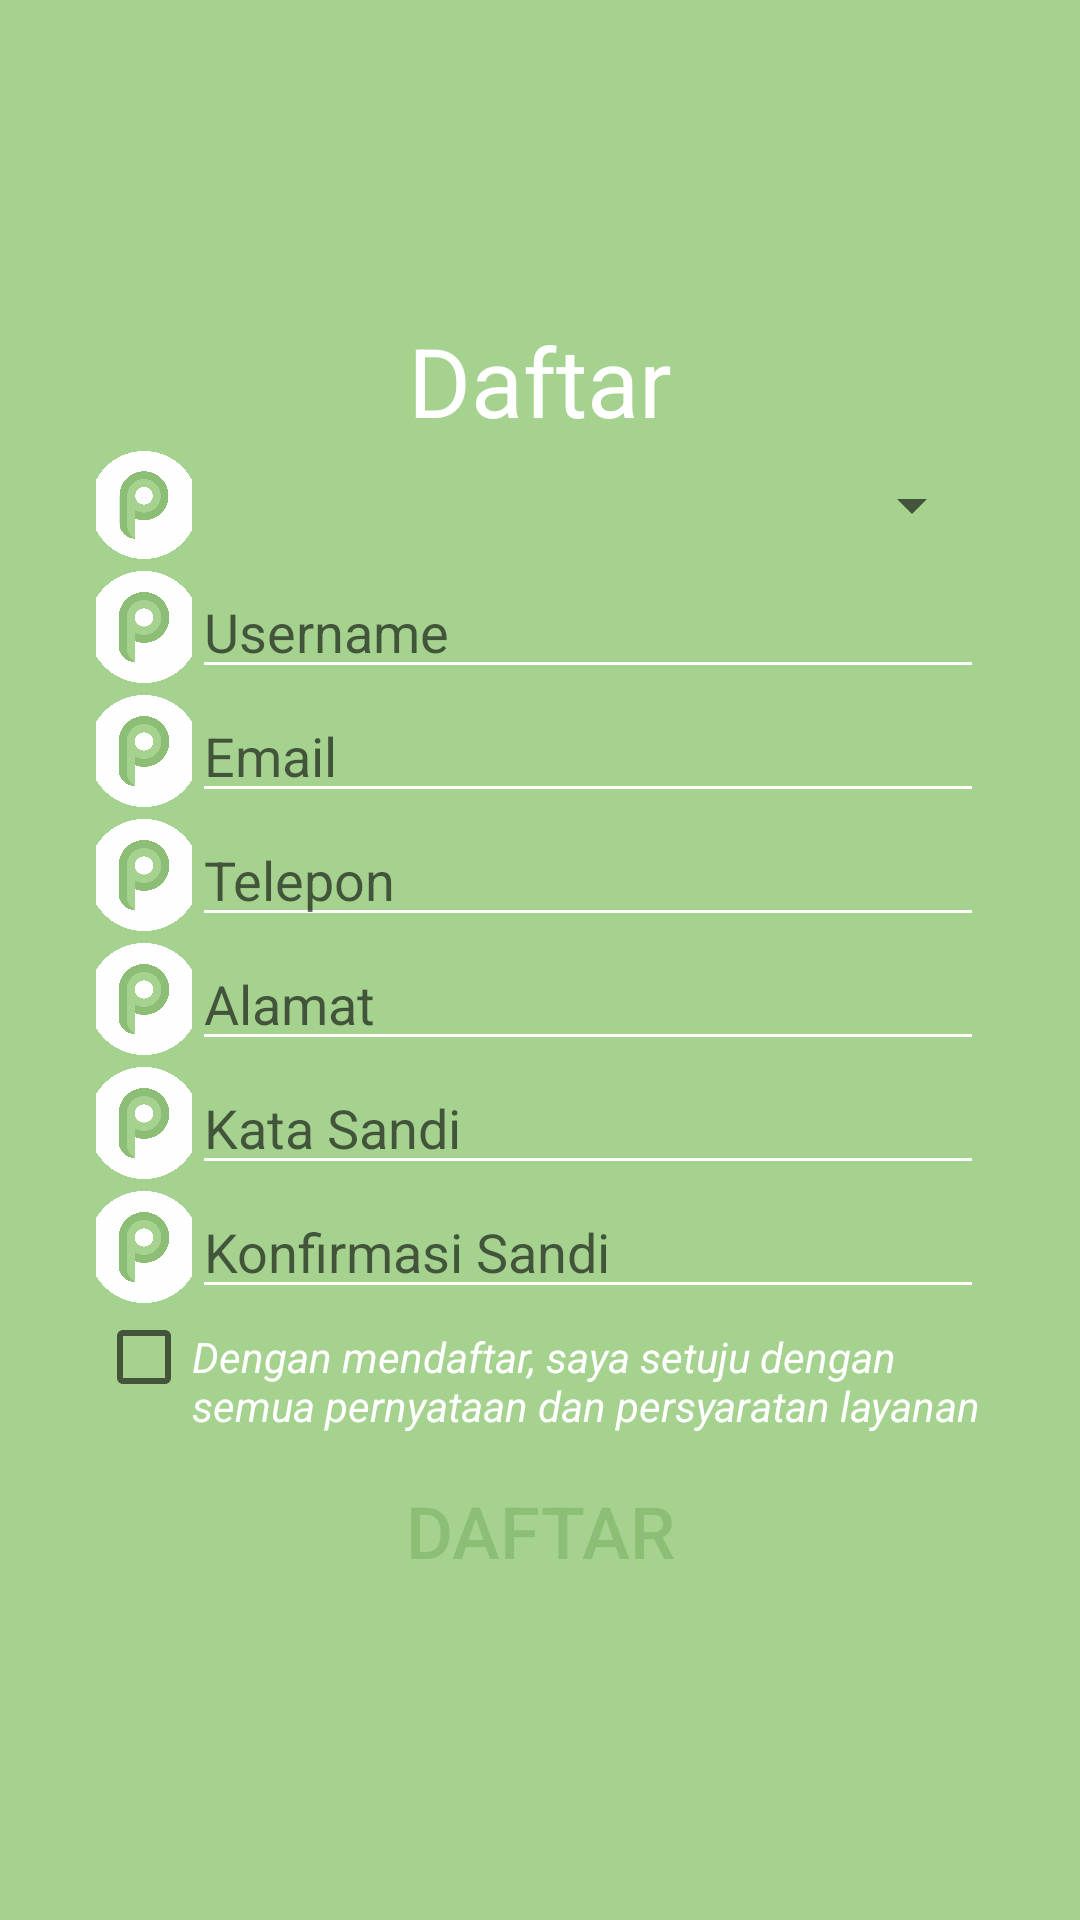

Android layout source for this screen:
<!-- AndroidManifest.xml: application theme AppTheme.NoActionBar -->
<!-- res/layout/activity_daftar.xml -->
<?xml version="1.0" encoding="utf-8"?>
<RelativeLayout xmlns:android="http://schemas.android.com/apk/res/android"
    xmlns:app="http://schemas.android.com/apk/res-auto"
    xmlns:tools="http://schemas.android.com/tools"
    android:layout_width="match_parent"
    android:layout_height="match_parent"
    android:background="@color/colorPrimary"
    tools:context="com.example.aldy.papado.DaftarActivity">

    <LinearLayout
        android:layout_width="match_parent"
        android:layout_height="wrap_content"
        android:layout_centerHorizontal="true"
        android:layout_centerVertical="true"
        android:gravity="center"
        android:orientation="vertical"
        android:paddingLeft="32dp"
        android:paddingRight="32dp">



        <ScrollView
            android:layout_width="match_parent"
            android:layout_height="wrap_content">

            <LinearLayout
                android:id="@+id/linearLayout1"
                android:layout_width="match_parent"
                android:layout_height="wrap_content"
                android:layout_gravity="center"
                android:gravity="center"
                android:orientation="vertical">

                <TextView
                    android:layout_width="wrap_content"
                    android:layout_height="wrap_content"
                    android:text="Daftar"
                    android:textColor="@color/colorAccent"
                    android:textSize="32sp" />

                <LinearLayout
                    android:layout_width="match_parent"
                    android:layout_height="40dp"
                    android:gravity="center">

                    <ImageView
                        android:layout_width="32dp"
                        android:layout_height="match_parent"
                        android:padding="2dp"
                        android:scaleType="centerCrop"
                        android:src="@drawable/logo" />

                    <Spinner
                        android:id="@+id/spinner_jenisuser"
                        android:layout_width="match_parent"
                        android:layout_height="wrap_content"
                        android:theme="@style/mySpinnerItemStyle"></Spinner>
                </LinearLayout>

                <LinearLayout
                    android:layout_width="match_parent"
                    android:layout_height="wrap_content"
                    android:gravity="center">

                    <ImageView
                        android:layout_width="32dp"
                        android:layout_height="match_parent"
                        android:padding="2dp"
                        android:scaleType="centerCrop"
                        android:src="@drawable/logo" />

                    <EditText
                        android:id="@+id/daftar_username_text"
                        android:layout_width="match_parent"
                        android:layout_height="wrap_content"
                        android:backgroundTint="@color/colorAccent"
                        android:hint="Username" />

                </LinearLayout>

                <LinearLayout
                    android:layout_width="match_parent"
                    android:layout_height="wrap_content"
                    android:gravity="center">

                    <ImageView
                        android:layout_width="32dp"
                        android:layout_height="match_parent"
                        android:padding="2dp"
                        android:scaleType="centerCrop"
                        android:src="@drawable/logo" />

                    <EditText
                        android:id="@+id/daftar_email_text"
                        android:layout_width="match_parent"
                        android:layout_height="wrap_content"
                        android:backgroundTint="@color/colorAccent"
                        android:hint="Email" />

                </LinearLayout>

                <LinearLayout
                    android:layout_width="match_parent"
                    android:layout_height="wrap_content"
                    android:gravity="center">

                    <ImageView
                        android:layout_width="32dp"
                        android:layout_height="match_parent"
                        android:padding="2dp"
                        android:scaleType="centerCrop"
                        android:src="@drawable/logo" />

                    <EditText
                        android:id="@+id/daftar_telepon_text"
                        android:layout_width="match_parent"
                        android:layout_height="wrap_content"
                        android:backgroundTint="@color/colorAccent"
                        android:hint="Telepon" />

                </LinearLayout>

                <LinearLayout
                    android:id="@+id/daftar_namatempat_text_hidden"
                    android:layout_width="match_parent"
                    android:layout_height="wrap_content"
                    android:gravity="center"
                    android:visibility="gone">

                    <ImageView
                        android:layout_width="32dp"
                        android:layout_height="match_parent"
                        android:padding="2dp"
                        android:scaleType="centerCrop"
                        android:src="@drawable/logo" />

                    <EditText
                        android:id="@+id/daftar_namatempat_text"
                        android:layout_width="match_parent"
                        android:layout_height="wrap_content"
                        android:backgroundTint="@color/colorAccent"
                        android:hint="Nama Tempat" />

                </LinearLayout>

                <LinearLayout
                    android:id="@+id/daftar_alamat_text_hidden"
                    android:layout_width="match_parent"
                    android:layout_height="wrap_content"
                    android:gravity="center"
                    android:visibility="visible">

                    <ImageView
                        android:layout_width="32dp"
                        android:layout_height="match_parent"
                        android:padding="2dp"
                        android:scaleType="centerCrop"
                        android:src="@drawable/logo" />

                    <EditText
                        android:id="@+id/daftar_alamat"
                        android:layout_width="match_parent"
                        android:layout_height="wrap_content"
                        android:backgroundTint="@color/colorAccent"
                        android:hint="Alamat" />
                </LinearLayout>

                <LinearLayout
                    android:layout_width="match_parent"
                    android:layout_height="wrap_content"
                    android:gravity="center">

                    <ImageView
                        android:layout_width="32dp"
                        android:layout_height="match_parent"
                        android:padding="2dp"
                        android:scaleType="centerCrop"
                        android:src="@drawable/logo" />

                    <EditText
                        android:id="@+id/daftar_password_text"
                        android:layout_width="match_parent"
                        android:layout_height="wrap_content"
                        android:backgroundTint="@color/colorAccent"
                        android:hint="Kata Sandi"
                        android:inputType="textPassword" />

                </LinearLayout>

                <LinearLayout
                    android:layout_width="match_parent"
                    android:layout_height="wrap_content"
                    android:gravity="center">

                    <ImageView
                        android:layout_width="32dp"
                        android:layout_height="match_parent"
                        android:padding="2dp"
                        android:scaleType="centerCrop"
                        android:src="@drawable/logo" />

                    <EditText
                        android:id="@+id/daftar_repassword_text"
                        android:layout_width="match_parent"
                        android:layout_height="wrap_content"
                        android:backgroundTint="@color/colorAccent"
                        android:hint="Konfirmasi Sandi"
                        android:inputType="textPassword" />

                </LinearLayout>


                <LinearLayout
                    android:layout_width="match_parent"
                    android:layout_height="wrap_content">

                    <CheckBox
                        android:id="@+id/daftar_checkbox"
                        android:layout_width="wrap_content"
                        android:layout_height="wrap_content" />

                    <TextView
                        android:layout_width="match_parent"
                        android:layout_height="50dp"
                        android:text="Dengan mendaftar, saya setuju dengan semua pernyataan dan persyaratan layanan"
                        android:textColor="@color/colorAccent"
                        android:textStyle="italic" />

                </LinearLayout>

                <LinearLayout
                    android:layout_width="match_parent"
                    android:layout_height="wrap_content"
                    android:orientation="vertical">

                    <Button
                        android:id="@+id/daftar_button_daftar"
                        android:layout_width="160dp"
                        android:layout_height="wrap_content"
                        android:layout_gravity="center"
                        android:background="@drawable/roundedbutton"
                        android:text="daftar"
                        android:textColor="@color/colorPrimaryDark"
                        android:textSize="24sp" />

                </LinearLayout>
            </LinearLayout>

        </ScrollView>


    </LinearLayout>
</RelativeLayout>
<!-- resources referenced by this layout -->
<resources>
  <color name="colorAccent">#ffffff</color>
  <color name="colorPrimary">#a6d290</color>
  <color name="colorPrimaryDark">#8cbf75</color>
  <!-- drawable logo: png bitmap (drawable, 166194 bytes) -->
  <style name="AppTheme.NoActionBar" parent="Theme.AppCompat.Light.NoActionBar">
          
          <item name="colorPrimary">@color/colorPrimary</item>
          <item name="colorPrimaryDark">@color/colorPrimaryDark</item>
          <item name="colorAccent">@color/colorAccent</item>
      </style>
</resources>
